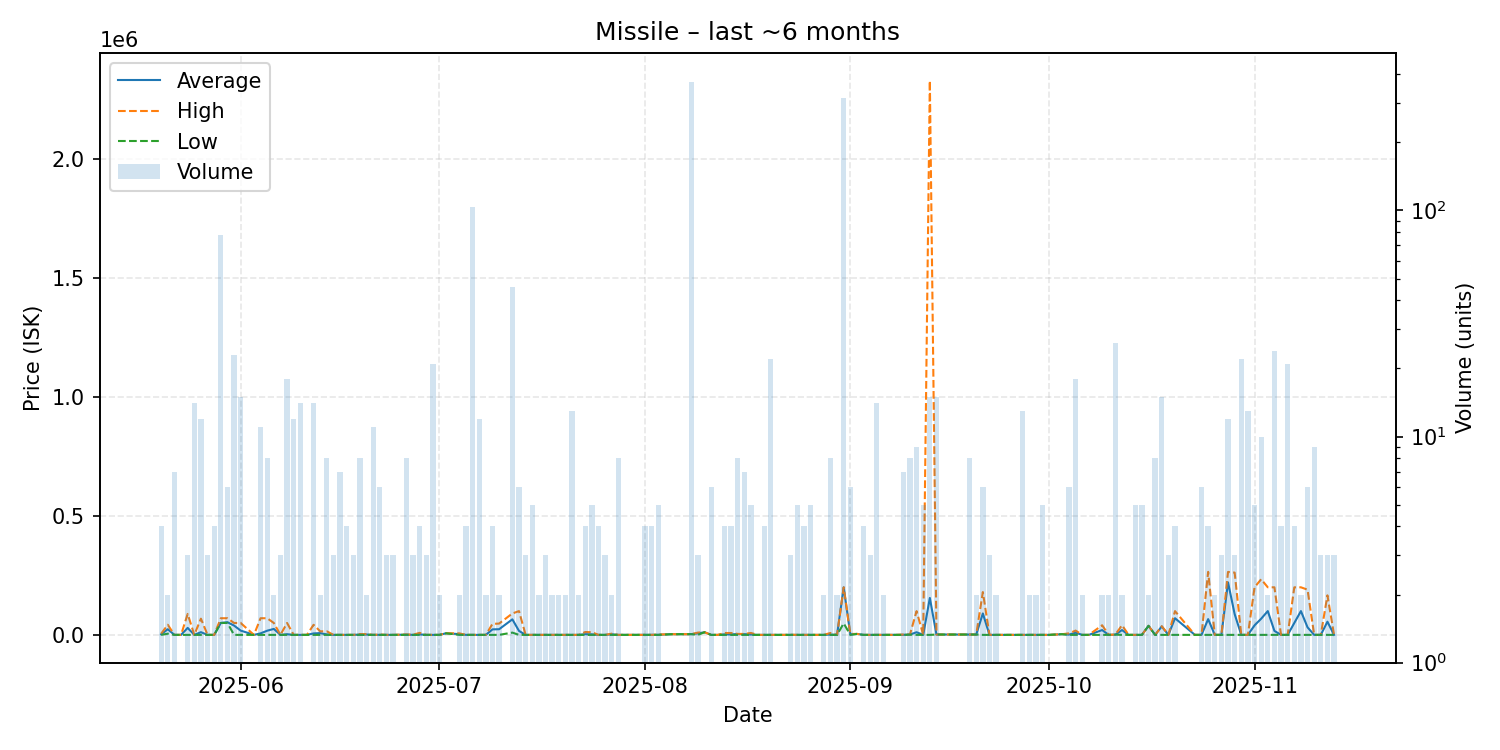

The table this chart was drawn from, first rows:
date, average, highest, lowest, order_count, volume
2025-05-20, 2400, 4800, 1.0, 3, 4
2025-05-21, 23745, 42490, 5000, 2, 2
2025-05-22, 1.0, 1.0, 1.0, 5, 7
2025-05-23, 1.0, 1.0, 1.0, 1, 1
2025-05-24, 29367, 88100, 1.0, 3, 3
2025-05-25, 1.0, 1.01, 1.0, 3, 14
2025-05-26, 11349, 68090, 1.0, 6, 12
2025-05-27, 1.0, 1.0, 1.0, 3, 3
2025-05-28, 1.0, 1.0, 1.0, 3, 4
2025-05-29, 50256, 69980, 50000, 7, 78
2025-05-30, 53330, 69980, 50000, 4, 6
2025-05-31, 39131, 50000, 1.0, 4, 23
2025-06-01, 17996, 49980, 1.0, 11, 15
2025-06-03, 10.01, 10.01, 10.01, 1, 1
2025-06-04, 6370, 69970, 10.01, 5, 11
2025-06-05, 17511, 69970, 10.01, 7, 8
2025-06-06, 25006, 50000, 11.0, 2, 2
2025-06-07, 11.0, 11.0, 11.0, 2, 3
2025-06-08, 2788, 50000, 11.0, 8, 18
2025-06-09, 11.01, 11.01, 11.01, 7, 12
2025-06-10, 11.01, 11.01, 11.01, 3, 14
2025-06-11, 11.01, 11.01, 11.01, 1, 1
2025-06-12, 6075, 42435, 15.0, 8, 14
2025-06-13, 7458, 14900, 15.0, 2, 2
2025-06-14, 1886, 15000, 11.01, 7, 8
2025-06-15, 11.01, 11.01, 11.01, 3, 3
2025-06-16, 11.01, 11.01, 11.01, 4, 7
2025-06-17, 11.01, 11.01, 11.01, 2, 4
2025-06-18, 11.01, 11.01, 11.01, 3, 3
2025-06-19, 1257, 3500, 11.01, 7, 8
2025-06-20, 1490, 2969, 11.01, 2, 2
2025-06-21, 11.01, 11.01, 11.01, 3, 11
2025-06-22, 259.2, 1500, 11.01, 5, 6
2025-06-23, 11.01, 11.02, 11.01, 3, 3
2025-06-24, 11.01, 11.01, 11.01, 1, 3
2025-06-26, 999.9, 1700, 395.0, 5, 8
2025-06-27, 140.3, 399.0, 11.01, 2, 3
2025-06-28, 2133, 8499, 11.01, 2, 4
2025-06-29, 11.01, 11.01, 11.01, 3, 3
2025-06-30, 11.02, 11.02, 11.02, 2, 21
2025-07-01, 11.02, 11.02, 11.02, 2, 2
2025-07-02, 6650, 6650, 6650, 1, 1
2025-07-04, 3166, 6320, 11.02, 2, 2
2025-07-05, 11.02, 11.02, 11.02, 3, 4
2025-07-06, 11.02, 11.02, 11.02, 25, 104
2025-07-07, 11.02, 11.02, 11.02, 6, 12
2025-07-08, 11.02, 11.02, 11.02, 2, 2
2025-07-09, 23131, 46250, 11.02, 4, 4
2025-07-10, 23756, 47500, 11.02, 2, 2
2025-07-12, 65292, 90010, 9510, 7, 46
2025-07-13, 16676, 100000, 11.02, 3, 6
2025-07-14, 11.02, 11.02, 11.02, 3, 3
2025-07-15, 11.03, 11.03, 11.02, 4, 5
2025-07-16, 11.03, 11.03, 11.03, 2, 2
2025-07-17, 11.03, 11.03, 11.03, 3, 3
2025-07-18, 11.04, 11.04, 11.04, 2, 2
2025-07-19, 11.04, 11.04, 11.04, 2, 2
2025-07-20, 11.04, 11.04, 11.04, 2, 2
2025-07-21, 11.03, 11.03, 11.03, 1, 13
2025-07-22, 11.03, 11.03, 11.03, 2, 2
... 102 more rows
